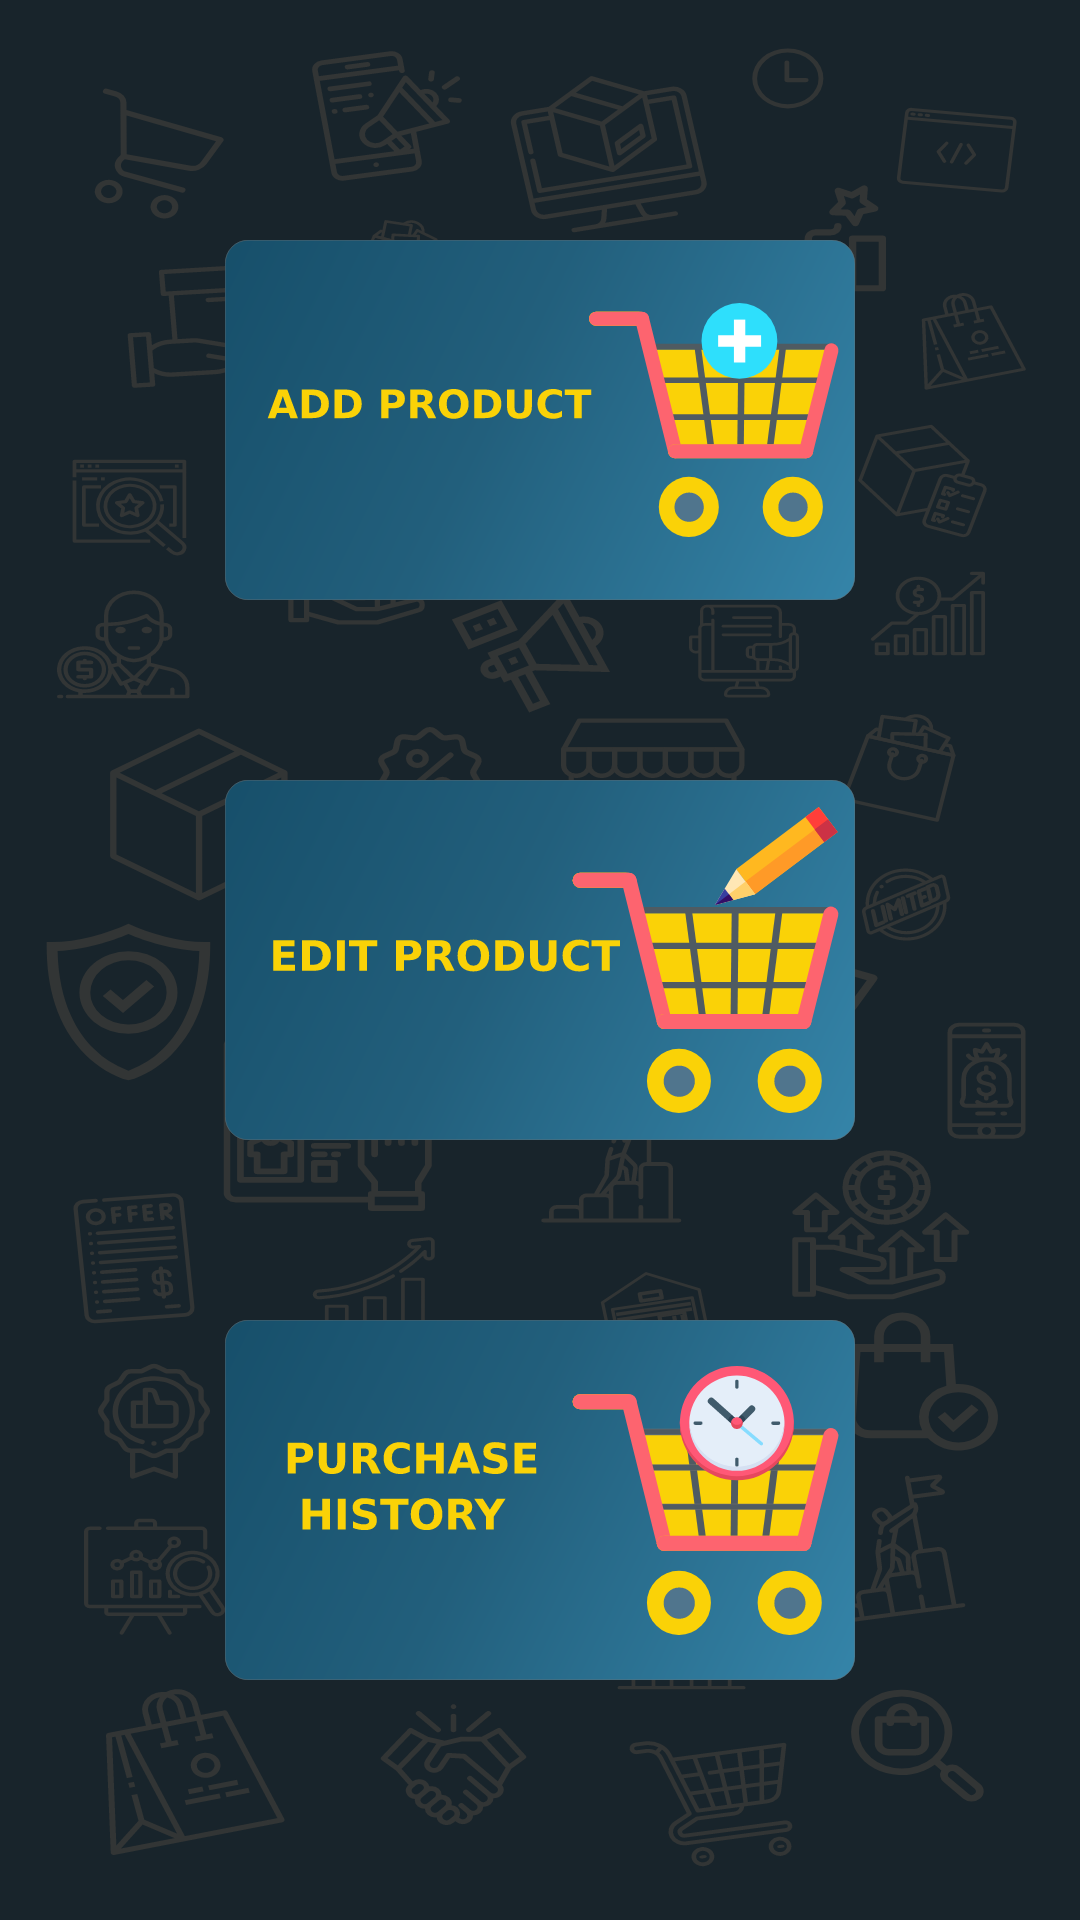

This screen was rendered from an Android layout file. Write that file and the resources it references.
<!-- AndroidManifest.xml: application theme Theme.FindMyStore -->
<!-- res/layout/fragment_seller_home.xml -->
<?xml version="1.0" encoding="utf-8"?>
<layout xmlns:android="http://schemas.android.com/apk/res/android"
    xmlns:app="http://schemas.android.com/apk/res-auto"
    xmlns:tools="http://schemas.android.com/tools">

    <ScrollView
        android:layout_width="match_parent"
        android:layout_height="match_parent"
        android:fillViewport="true">

        <androidx.constraintlayout.widget.ConstraintLayout
            android:layout_width="match_parent"
            android:layout_height="wrap_content"
            android:background="@drawable/ic_google_pixel_4__4xl___1"
            android:padding="20dp"
            tools:context=".sellerLogin.ui.home.SellerHomeFragment">

            <ImageButton
                android:id="@+id/imgbtnAddProduct"
                android:layout_width="210dp"
                android:layout_height="120dp"
                android:background="@drawable/ic_button_background"
                android:src="@drawable/ic_add_product__1_"
                app:layout_constraintBottom_toTopOf="@+id/imgbtnEditProduct"
                app:layout_constraintEnd_toEndOf="parent"
                app:layout_constraintHorizontal_bias="0.5"
                app:layout_constraintStart_toStartOf="parent"
                app:layout_constraintTop_toTopOf="parent" />

            <ImageButton
                android:id="@+id/imgbtnEditProduct"
                android:layout_width="210dp"
                android:layout_height="120dp"
                android:background="@drawable/ic_button_background"
                android:src="@drawable/ic_edit_product"
                app:layout_constraintBottom_toTopOf="@+id/imgbtnPurchaseHistory"
                app:layout_constraintEnd_toEndOf="parent"
                app:layout_constraintHorizontal_bias="0.5"
                app:layout_constraintStart_toStartOf="parent"
                app:layout_constraintTop_toBottomOf="@+id/imgbtnAddProduct" />

            <ImageButton
                android:id="@+id/imgbtnPurchaseHistory"
                android:layout_width="210dp"
                android:layout_height="120dp"
                android:background="@drawable/ic_button_background"
                android:src="@drawable/ic_purchase_history"
                app:layout_constraintBottom_toBottomOf="parent"
                app:layout_constraintEnd_toEndOf="parent"
                app:layout_constraintHorizontal_bias="0.5"
                app:layout_constraintStart_toStartOf="parent"
                app:layout_constraintTop_toBottomOf="@+id/imgbtnEditProduct" />

        </androidx.constraintlayout.widget.ConstraintLayout>

    </ScrollView>

</layout>
<!-- resources referenced by this layout -->
<resources>
  <!-- drawable ic_add_product__1_: vector/xml drawable (drawable, 6745 chars, omitted) -->
  <!-- drawable ic_button_background (drawable) -->
  <vector android:height="116.71773dp" android:viewportHeight="762"
      android:viewportWidth="1371" android:width="210dp"
      xmlns:aapt="http://schemas.android.com/aapt" xmlns:android="http://schemas.android.com/apk/res/android">
      <path
          android:pathData="M50,0L1321,0A50,50 0,0 1,1371 50L1371,712A50,50 0,0 1,1321 762L50,762A50,50 0,0 1,0 712L0,50A50,50 0,0 1,50 0z"
          android:strokeColor="#00000000" android:strokeWidth="1">
          <aapt:attr name="android:fillColor">
              <gradient android:endX="1446.405" android:endY="762"
                  android:startX="-98.712" android:startY="-12.192" android:type="linear">
                  <item android:color="#FF154D68" android:offset="0"/>
                  <item android:color="#FF225F7C" android:offset="0.449"/>
                  <item android:color="#FF3687AC" android:offset="1"/>
              </gradient>
          </aapt:attr>
      </path>
      <path android:fillColor="#00000000"
          android:pathData="M50,0.5L1321,0.5A49.5,49.5 0,0 1,1370.5 50L1370.5,712A49.5,49.5 0,0 1,1321 761.5L50,761.5A49.5,49.5 0,0 1,0.5 712L0.5,50A49.5,49.5 0,0 1,50 0.5z"
          android:strokeColor="#707070" android:strokeWidth="1"/>
  </vector>
  <!-- drawable ic_edit_product: vector/xml drawable (drawable, 7042 chars, omitted) -->
  <!-- drawable ic_google_pixel_4__4xl___1: vector/xml drawable (drawable, 137661 chars, omitted) -->
  <!-- drawable ic_purchase_history: vector/xml drawable (drawable, 11086 chars, omitted) -->
  <style name="Theme.FindMyStore" parent="Theme.MaterialComponents.DayNight.DarkActionBar">
          
          <item name="colorPrimary">@color/colorPrimary</item>
          <item name="colorPrimaryVariant">@color/colorPrimaryVariant</item>
          <item name="colorOnPrimary">@color/colorOnPrimary</item>
          
          <item name="colorSecondary">@color/colorSecondary</item>
          <item name="colorSecondaryVariant">@color/colorSecondaryVariant</item>
          <item name="colorOnSecondary">@color/colorOnSecondary</item>
          
          <item name="android:statusBarColor" tools:targetApi="l">?attr/colorPrimaryVariant</item>
          
      </style>
  <color name="colorPrimary">#18242B</color>
  <color name="colorPrimaryVariant">#4f5b62</color>
  <color name="colorOnPrimary">#ffffff</color>
  
      //Secondary brand color
  <color name="colorSecondary">#FBC02D</color>
  <color name="colorSecondaryVariant">#fff263</color>
  <color name="colorOnSecondary">#263238</color>
  
      //Other Colors
</resources>
